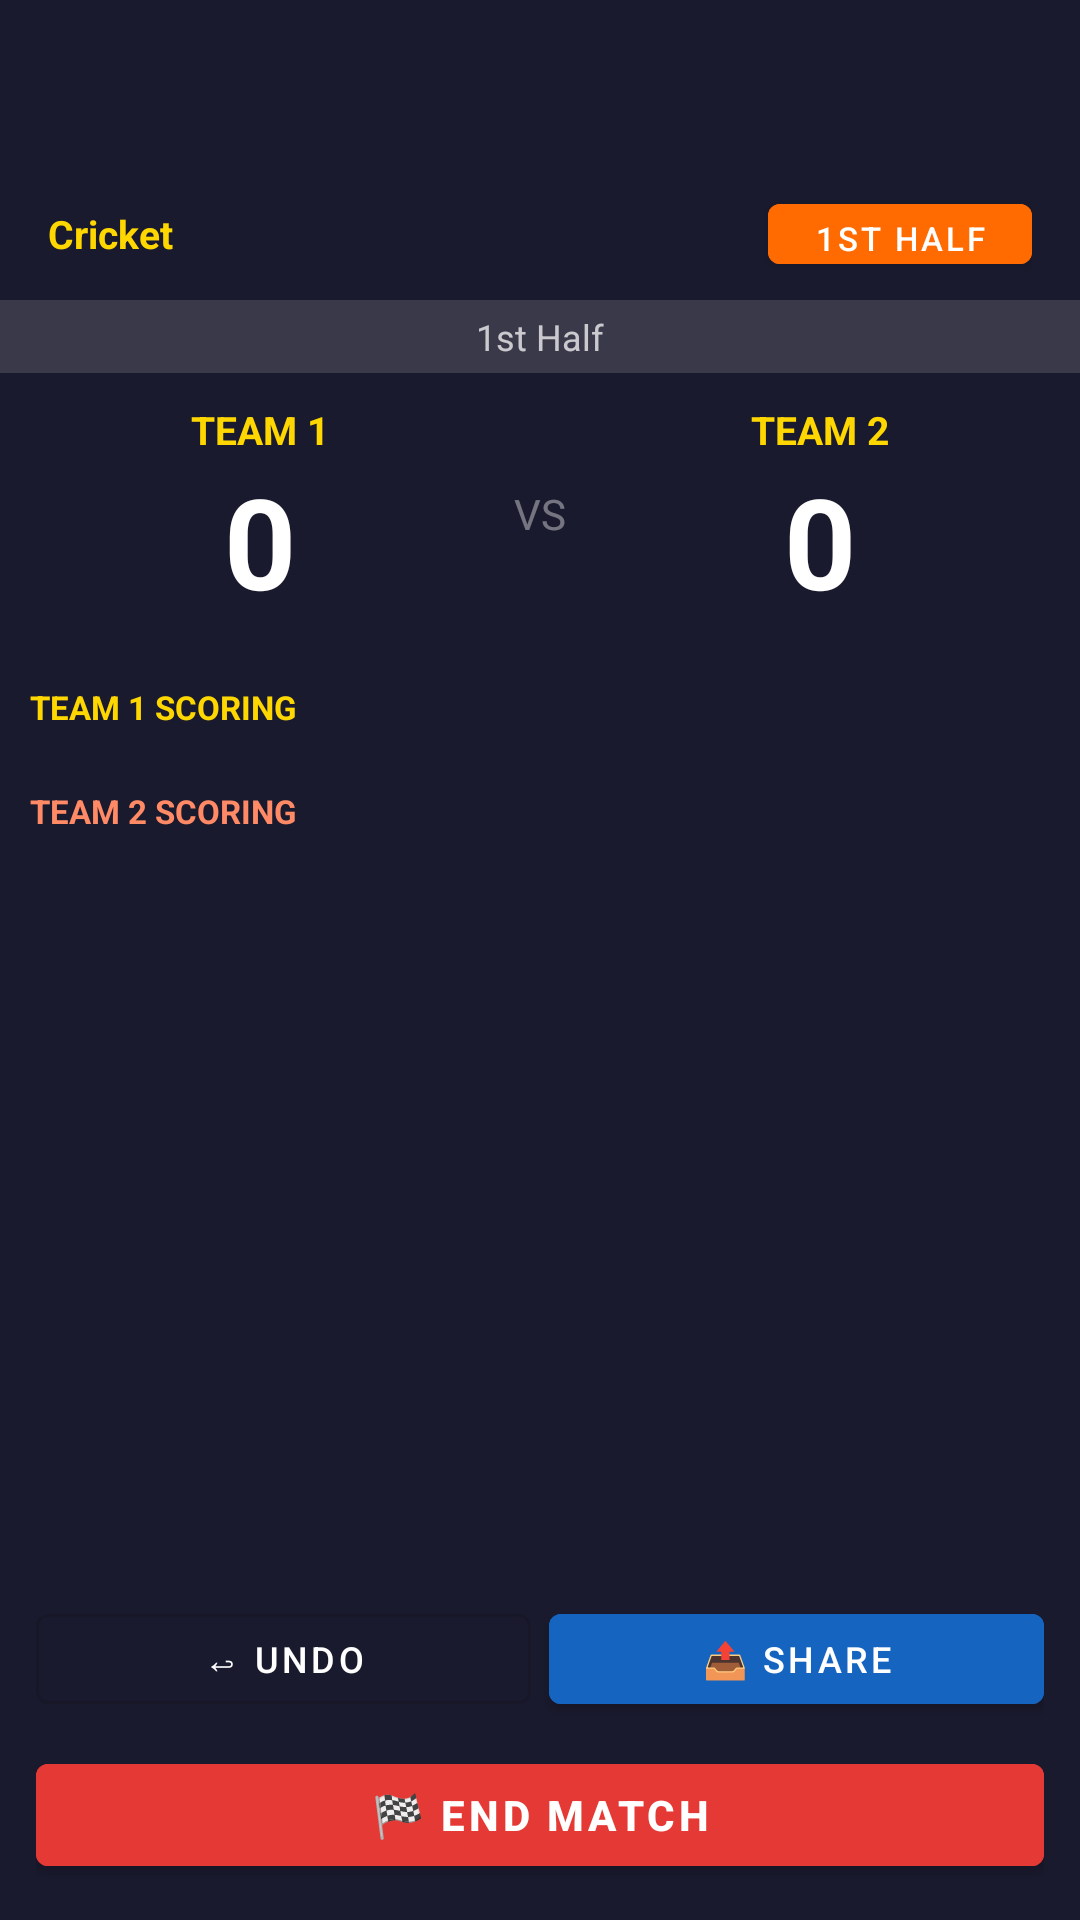

Write the Android layout XML for this screen, with the resource values it uses.
<!-- AndroidManifest.xml: application theme Theme.GramaKalyana.NoActionBar -->
<!-- res/layout/activity_scorer.xml -->
<?xml version="1.0" encoding="utf-8"?>
<LinearLayout xmlns:android="http://schemas.android.com/apk/res/android"
    xmlns:app="http://schemas.android.com/apk/res-auto"
    android:layout_width="match_parent"
    android:layout_height="match_parent"
    android:orientation="vertical"
    android:background="@color/score_bg">

    <androidx.appcompat.widget.Toolbar
        android:id="@+id/toolbar"
        android:layout_width="match_parent"
        android:layout_height="?attr/actionBarSize"
        android:background="@color/secondary"
        android:titleTextColor="@color/white"
        app:subtitleTextColor="@color/accent" />

    <LinearLayout
        android:layout_width="match_parent"
        android:layout_height="wrap_content"
        android:orientation="horizontal"
        android:gravity="center_vertical"
        android:background="@color/secondary"
        android:paddingVertical="6dp"
        android:paddingHorizontal="16dp">

        <TextView
            android:id="@+id/tv_sport"
            android:layout_width="0dp"
            android:layout_weight="1"
            android:layout_height="wrap_content"
            android:textSize="13sp"
            android:textColor="@color/accent"
            android:textStyle="bold"
            android:text="Cricket" />

        <com.google.android.material.button.MaterialButton
            android:id="@+id/btn_period"
            android:layout_width="wrap_content"
            android:layout_height="32dp"
            android:text="1st Half"
            android:textSize="11sp"
            android:paddingHorizontal="10dp"
            android:backgroundTint="@color/primary" />
    </LinearLayout>

    <TextView
        android:id="@+id/tv_period"
        android:layout_width="match_parent"
        android:layout_height="wrap_content"
        android:text="1st Half"
        android:textSize="12sp"
        android:textColor="#BBFFFFFF"
        android:textAlignment="center"
        android:paddingVertical="4dp"
        android:background="#22FFFFFF" />

    
    <LinearLayout
        android:layout_width="match_parent"
        android:layout_height="wrap_content"
        android:orientation="horizontal"
        android:gravity="center_vertical"
        android:paddingVertical="10dp"
        android:paddingHorizontal="8dp">

        <LinearLayout
            android:layout_width="0dp"
            android:layout_weight="2"
            android:layout_height="wrap_content"
            android:orientation="vertical"
            android:gravity="center">

            <TextView
                android:id="@+id/tv_team1_name"
                android:layout_width="wrap_content"
                android:layout_height="wrap_content"
                android:text="TEAM 1"
                android:textSize="13sp"
                android:textStyle="bold"
                android:textColor="@color/accent"
                android:gravity="center"
                android:maxLines="1"
                android:ellipsize="end" />

            <TextView
                android:id="@+id/tv_team1_score"
                android:layout_width="wrap_content"
                android:layout_height="wrap_content"
                android:text="0"
                android:textSize="42sp"
                android:textStyle="bold"
                android:textColor="@color/white"
                android:gravity="center"
                android:lineSpacingMultiplier="0.85" />
        </LinearLayout>

        <TextView
            android:layout_width="wrap_content"
            android:layout_height="wrap_content"
            android:text="VS"
            android:textSize="14sp"
            android:textColor="#66FFFFFF"
            android:paddingHorizontal="6dp" />

        <LinearLayout
            android:layout_width="0dp"
            android:layout_weight="2"
            android:layout_height="wrap_content"
            android:orientation="vertical"
            android:gravity="center">

            <TextView
                android:id="@+id/tv_team2_name"
                android:layout_width="wrap_content"
                android:layout_height="wrap_content"
                android:text="TEAM 2"
                android:textSize="13sp"
                android:textStyle="bold"
                android:textColor="@color/accent"
                android:gravity="center"
                android:maxLines="1"
                android:ellipsize="end" />

            <TextView
                android:id="@+id/tv_team2_score"
                android:layout_width="wrap_content"
                android:layout_height="wrap_content"
                android:text="0"
                android:textSize="42sp"
                android:textStyle="bold"
                android:textColor="@color/white"
                android:gravity="center"
                android:lineSpacingMultiplier="0.85" />
        </LinearLayout>
    </LinearLayout>

    <TextView
        android:id="@+id/tv_no_match"
        android:layout_width="match_parent"
        android:layout_height="wrap_content"
        android:text="No active match. Create a match first."
        android:textColor="#99FFFFFF"
        android:textSize="13sp"
        android:textAlignment="center"
        android:padding="16dp"
        android:visibility="gone" />

    
    <ScrollView
        android:layout_width="match_parent"
        android:layout_height="0dp"
        android:layout_weight="1"
        android:fillViewport="true">

        <LinearLayout
            android:layout_width="match_parent"
            android:layout_height="wrap_content"
            android:orientation="vertical"
            android:padding="10dp">

            <TextView
                android:layout_width="match_parent"
                android:layout_height="wrap_content"
                android:text="TEAM 1 SCORING"
                android:textSize="11sp"
                android:textColor="@color/accent"
                android:textStyle="bold"
                android:layout_marginBottom="6dp" />

            <LinearLayout
                android:id="@+id/layout_team1_buttons"
                android:layout_width="match_parent"
                android:layout_height="wrap_content"
                android:orientation="horizontal"
                android:layout_marginBottom="14dp" />

            <TextView
                android:layout_width="match_parent"
                android:layout_height="wrap_content"
                android:text="TEAM 2 SCORING"
                android:textSize="11sp"
                android:textColor="#FF8A65"
                android:textStyle="bold"
                android:layout_marginBottom="6dp" />

            <LinearLayout
                android:id="@+id/layout_team2_buttons"
                android:layout_width="match_parent"
                android:layout_height="wrap_content"
                android:orientation="horizontal" />

        </LinearLayout>
    </ScrollView>

    
    <LinearLayout
        android:layout_width="match_parent"
        android:layout_height="wrap_content"
        android:orientation="vertical"
        android:paddingHorizontal="12dp"
        android:paddingTop="8dp"
        android:paddingBottom="12dp"
        android:background="@color/secondary">

        <LinearLayout
            android:layout_width="match_parent"
            android:layout_height="wrap_content"
            android:orientation="horizontal"
            android:layout_marginBottom="8dp">

            <com.google.android.material.button.MaterialButton
                android:id="@+id/btn_undo"
                android:layout_width="0dp"
                android:layout_weight="1"
                android:layout_height="42dp"
                android:text="↩ UNDO"
                android:textSize="12sp"
                android:layout_marginEnd="6dp"
                style="@style/Widget.MaterialComponents.Button.OutlinedButton"
                android:textColor="@color/white" />

            <com.google.android.material.button.MaterialButton
                android:id="@+id/btn_share_scorecard"
                android:layout_width="0dp"
                android:layout_weight="1"
                android:layout_height="42dp"
                android:text="📤 SHARE"
                android:textSize="12sp"
                android:backgroundTint="#1565C0" />
        </LinearLayout>

        <com.google.android.material.button.MaterialButton
            android:id="@+id/btn_end_match"
            android:layout_width="match_parent"
            android:layout_height="46dp"
            android:text="🏁 END MATCH"
            android:backgroundTint="#E53935"
            android:textSize="14sp"
            android:textStyle="bold" />

    </LinearLayout>

</LinearLayout>
<!-- resources referenced by this layout -->
<resources>
  <color name="accent">#FFD700</color>
  <color name="primary">#FF6B00</color>
  <color name="score_bg">#1A1A2E</color>
  <color name="secondary">#1A1A2E</color>
  <color name="white">#FFFFFF</color>
  <style name="Theme.GramaKalyana.NoActionBar">
          <item name="windowActionBar">false</item>
          <item name="windowNoTitle">true</item>
      </style>
</resources>
